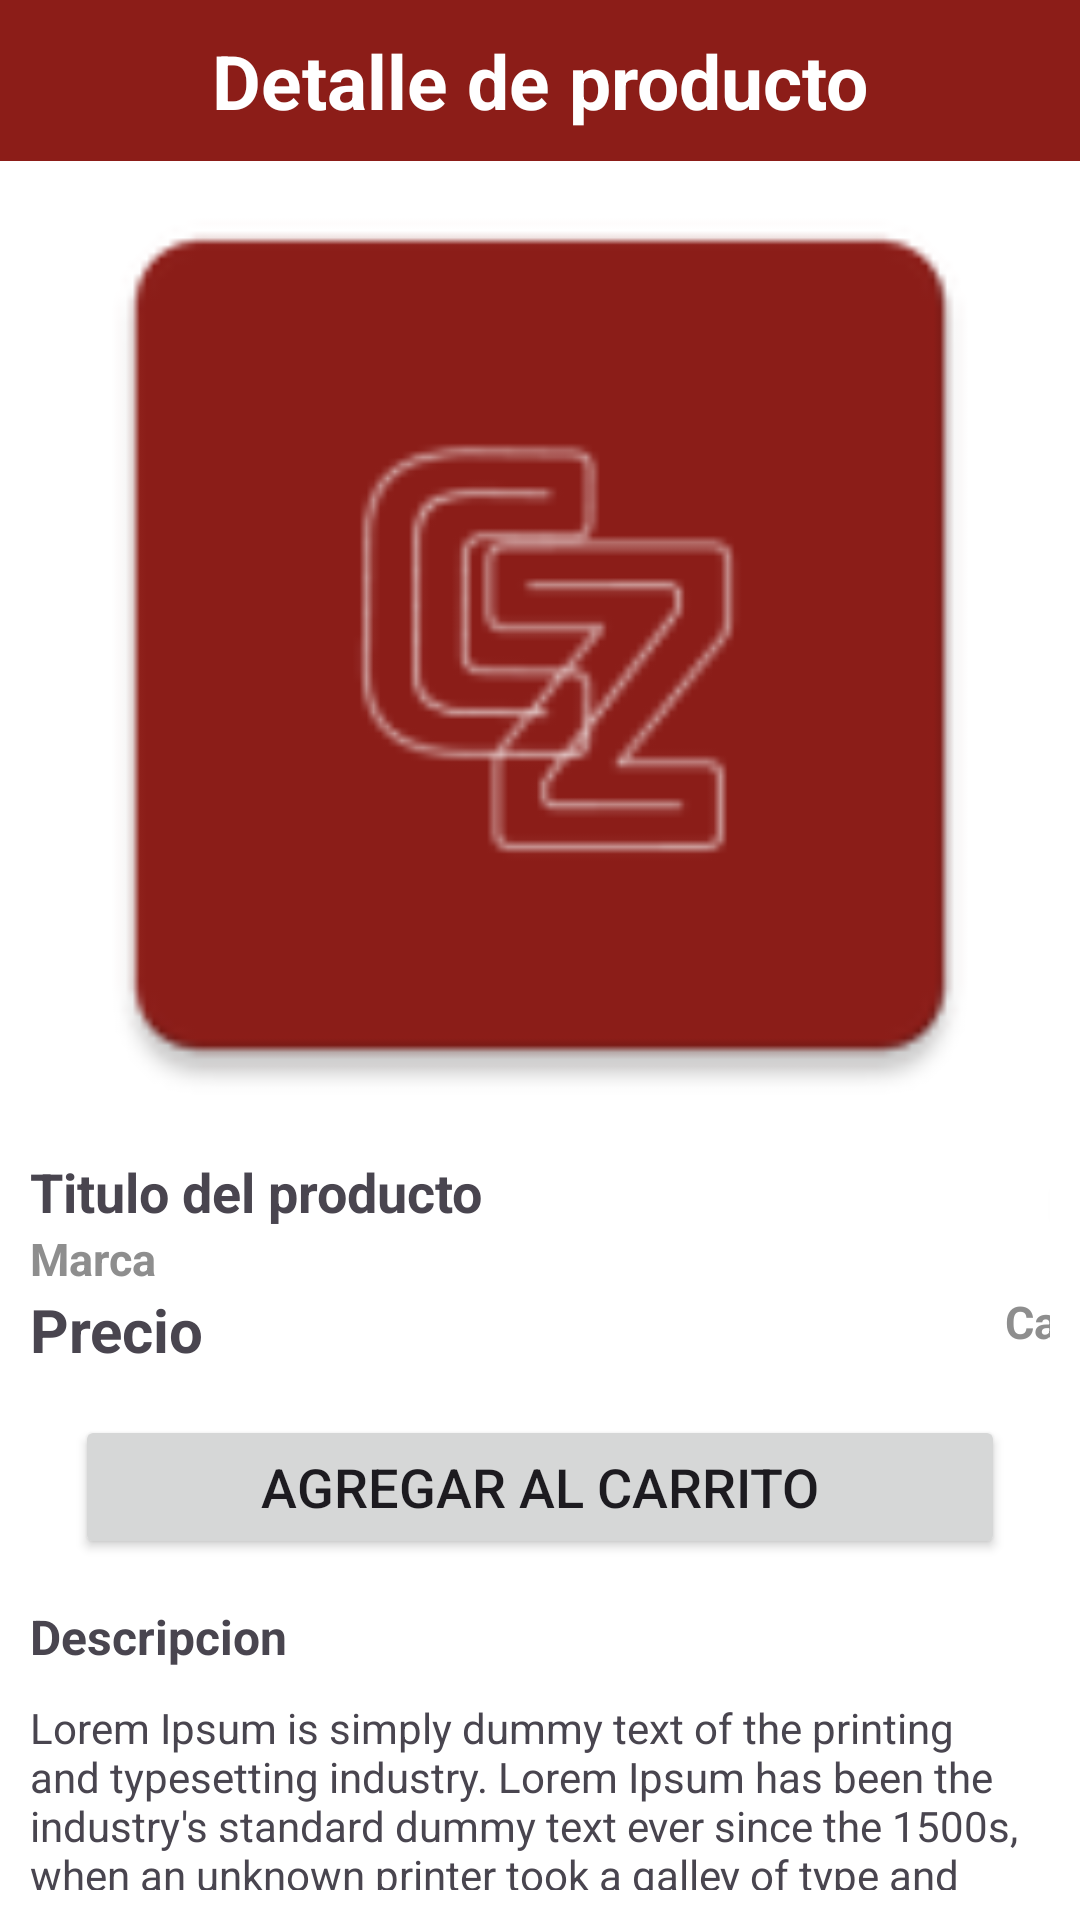

Reconstruct the res/layout file that produces this screen, plus the resources it refers to.
<!-- AndroidManifest.xml: application theme Theme.Tiendazavaletaapp -->
<!-- res/layout/fragment_detalle_producto.xml -->
<?xml version="1.0" encoding="utf-8"?>
<androidx.constraintlayout.widget.ConstraintLayout xmlns:android="http://schemas.android.com/apk/res/android"
    xmlns:app="http://schemas.android.com/apk/res-auto"
    android:id="@+id/main"
    android:layout_width="match_parent"
    android:layout_height="match_parent"
    android:fitsSystemWindows="true"
    android:orientation="vertical">

    <LinearLayout
        android:layout_width="match_parent"
        android:layout_height="wrap_content"
        app:layout_constraintTop_toTopOf="parent"
        android:id="@+id/cabecera"
        android:orientation="horizontal"
        android:gravity="center"
        android:background="@color/menu">

        <TextView
            android:layout_width="wrap_content"
            android:layout_height="wrap_content"
            android:layout_margin="10dp"
            android:textStyle="bold"
            android:textColor="@color/white"
            android:gravity="center_vertical"
            android:text="Detalle de producto"
            android:textSize="25sp"
        />

    </LinearLayout>

    <LinearLayout
        android:id="@+id/detalleProducto"
        android:padding="10dp"
        android:layout_width="match_parent"
        android:layout_height="match_parent"
        android:layout_marginTop="55dp"
        android:orientation="vertical"
        app:layout_constraintTop_toBottomOf="@id/cabecera">

        <ImageView
            android:id="@+id/imgProducto"
            android:layout_width="match_parent"
            android:layout_height="300dp"
            android:layout_marginBottom="20dp"
            android:src="@mipmap/ic_launcher"
            android:scaleType="centerCrop"
        />

        <LinearLayout
            android:layout_width="match_parent"
            android:layout_height="wrap_content"
            android:orientation="horizontal">

            <LinearLayout
                android:layout_width="200dp"
                android:layout_height="match_parent"
                android:orientation="vertical">

                <TextView
                    android:id="@+id/textTitulo"
                    android:layout_width="wrap_content"
                    android:layout_height="wrap_content"
                    android:textSize="18sp"
                    android:textStyle="bold"
                    android:maxLines="2"
                    android:text="Titulo del producto"
                />

                <TextView
                    android:id="@+id/textMarca"
                    android:layout_width="wrap_content"
                    android:layout_height="wrap_content"
                    android:textStyle="bold"
                    android:textSize="15sp"
                    android:textColor="@color/marca"
                    android:text="Marca"
                />

                <TextView
                    android:id="@+id/textPrecio"
                    android:layout_width="wrap_content"
                    android:layout_height="wrap_content"
                    android:textStyle="bold"
                    android:textSize="20sp"
                    android:text="Precio"
                />

            </LinearLayout>

            <LinearLayout
                android:layout_width="190dp"
                android:layout_height="match_parent"
                android:orientation="vertical"
                android:gravity="end">

                <androidx.cardview.widget.CardView
                    android:id="@+id/cardWhish"
                    android:layout_width="wrap_content"
                    android:layout_height="wrap_content"
                    android:layout_marginEnd="5dp"
                    app:cardElevation="5dp"
                    app:cardCornerRadius="30dp">

                    <ImageView
                        android:layout_width="40dp"
                        android:layout_height="25dp"
                        android:src="@drawable/heart_icon"
                        app:tint="@color/heart"
                    />

                </androidx.cardview.widget.CardView>

                <TextView
                    android:layout_width="wrap_content"
                    android:layout_height="wrap_content"
                    android:visibility="invisible"
                    android:textStyle="bold"
                    android:textSize="15sp"
                    android:text="Marca"
                />

                <TextView
                    android:id="@+id/textCategoria"
                    android:layout_width="wrap_content"
                    android:layout_height="wrap_content"
                    android:textStyle="bold"
                    android:textSize="15sp"
                    android:textColor="@color/marca"
                    android:text="Categoria"
                />

            </LinearLayout>

        </LinearLayout>

        <LinearLayout
            android:layout_width="match_parent"
            android:layout_height="wrap_content"
            >

            <Button
                android:id="@+id/btnAgregarCarrito"
                android:layout_width="match_parent"
                android:layout_height="wrap_content"
                android:layout_margin="15dp"
                android:textSize="18sp"
                android:text="Agregar al carrito"
                />
        </LinearLayout>

        <LinearLayout
            android:layout_width="match_parent"
            android:layout_height="wrap_content"
            android:orientation="vertical"
            >

            <TextView
                android:layout_width="wrap_content"
                android:layout_height="wrap_content"
                android:layout_marginBottom="10dp"
                android:textStyle="bold"
                android:textSize="16sp"
                android:text="Descripcion"
                />
            <TextView
                android:layout_width="match_parent"
                android:layout_height="match_parent"
                android:minLines="5"
                android:maxLines="9"
                android:text="Lorem Ipsum is simply dummy text of the printing and typesetting industry. Lorem Ipsum has been the industry's standard dummy text ever since the 1500s, when an unknown printer took a galley of type and scrambled it to make a type specimen book. It has survived not only five centuries, but also the leap into electronic typesetting, remaining essentially unchanged. It was popularised in the 1960s with the release of Letraset sheets containing Lorem Ipsum passages, and more recently with desktop publishing software like Aldus PageMaker including versions of Lorem Ipsum"/>
        </LinearLayout>

    </LinearLayout>


</androidx.constraintlayout.widget.ConstraintLayout>
<!-- resources referenced by this layout -->
<resources>
  <color name="heart">#E11E1E</color>
  <color name="marca">#8E8E8E</color>
  <color name="menu">#8C1D18</color>
  <color name="white">#FFFFFFFF</color>
  <!-- mipmap ic_launcher: webp bitmap (mipmap-hdpi, 1130 bytes) -->
  <style name="Theme.Tiendazavaletaapp" parent="Base.Theme.Tiendazavaletaapp" />
  <style name="Base.Theme.Tiendazavaletaapp" parent="Theme.Material3.DayNight.NoActionBar">
          
          <item name="colorPrimary">@color/bottom</item>
          <item name="android:navigationBarColor">@color/white</item>
          <item name="android:windowBackground">@android:color/white</item>
          <item name="android:statusBarColor">@color/white</item>
          <item name="android:windowLightStatusBar">true</item>
      </style>
  <color name="bottom">#DC362E</color>
</resources>
